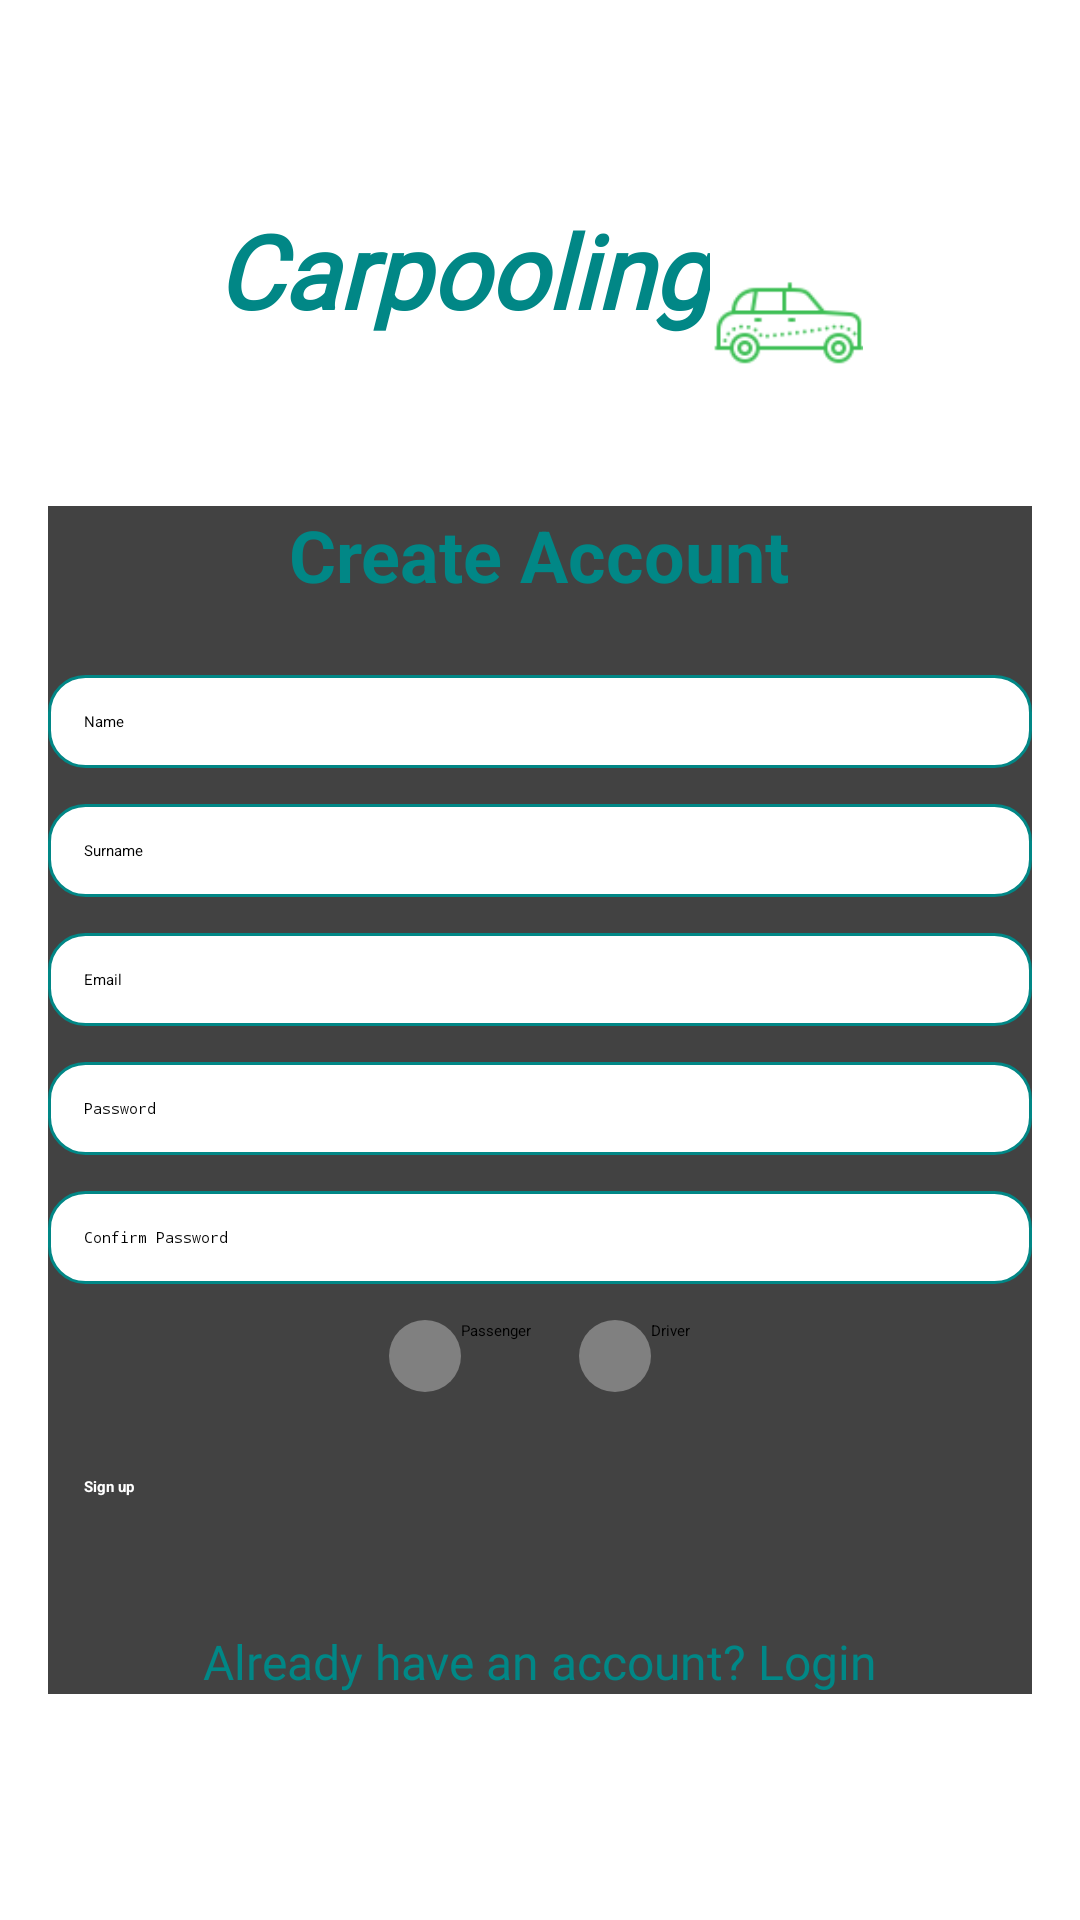

Reconstruct the res/layout file that produces this screen, plus the resources it refers to.
<!-- AndroidManifest.xml: application theme Theme.CarpoolingApp -->
<!-- res/layout/activity_signup.xml -->
<ScrollView
    xmlns:android="http://schemas.android.com/apk/res/android"
    android:layout_width="match_parent"
    android:layout_height="match_parent"
    android:fillViewport="true"
    android:background="@color/white"
    android:padding="16dp">

    <LinearLayout
        android:layout_width="match_parent"
        android:layout_height="match_parent"
        android:orientation="vertical"
        android:gravity="center">

        <FrameLayout
            android:layout_width="wrap_content"
            android:layout_height="wrap_content"
            android:layout_gravity="center">

            <LinearLayout
                android:layout_width="wrap_content"
                android:layout_height="wrap_content"
                android:orientation="horizontal"
                android:gravity="center">

                <TextView
                    android:layout_width="wrap_content"
                    android:layout_height="wrap_content"
                    android:text="@string/carpooling"
                    android:textSize="34sp"
                    android:textStyle="italic|bold"
                    android:textColor="@color/teal_700"
                    android:shadowColor="@color/black"
                    android:fontFamily="@font/lobster"
                    android:layout_marginBottom="16dp" />

                <ImageView
                    android:layout_width="50dp"
                    android:layout_height="50dp"
                    android:src="@drawable/car_icon"
                    android:layout_marginStart="1dp"
                    android:contentDescription="Car Icon" />
            </LinearLayout>
        </FrameLayout>


        <androidx.cardview.widget.CardView
            android:layout_width="match_parent"
            android:layout_height="wrap_content"
            android:layout_gravity="center"
            android:layout_marginTop="32dp">

            <LinearLayout
                android:layout_width="match_parent"
                android:layout_height="wrap_content"
                android:orientation="vertical"
                android:gravity="center_horizontal">

                <TextView
                    android:layout_width="wrap_content"
                    android:layout_height="wrap_content"
                    android:text="Create Account"
                    android:textSize="24sp"
                    android:textStyle="bold"
                    android:textColor="@color/teal_700"
                    android:layout_marginBottom="24dp" />

                <EditText
                    android:id="@+id/signupName"
                    android:layout_width="match_parent"
                    android:layout_height="wrap_content"
                    android:hint="@string/name"
                    android:padding="12dp"
                    android:background="@drawable/rounded_edittext"
                    android:layout_marginBottom="12dp"
                    android:drawableStart="@drawable/baseline_face_24" />

                <EditText
                    android:id="@+id/signupSurname"
                    android:layout_width="match_parent"
                    android:layout_height="wrap_content"
                    android:hint="@string/surname"
                    android:padding="12dp"
                    android:background="@drawable/rounded_edittext"
                    android:layout_marginBottom="12dp" />

                <EditText
                    android:id="@+id/signupEmail"
                    android:layout_width="match_parent"
                    android:layout_height="wrap_content"
                    android:hint="@string/email"
                    android:padding="12dp"
                    android:background="@drawable/rounded_edittext"
                    android:layout_marginBottom="12dp" />

                <EditText
                    android:id="@+id/signupPassword"
                    android:layout_width="match_parent"
                    android:layout_height="wrap_content"
                    android:hint="@string/password"
                    android:inputType="textPassword"
                    android:padding="12dp"
                    android:background="@drawable/rounded_edittext"
                    android:layout_marginBottom="12dp"
                    android:drawableStart="@drawable/baseline_https_24" />

                <EditText
                    android:id="@+id/signupConfirmPassword"
                    android:layout_width="match_parent"
                    android:layout_height="wrap_content"
                    android:hint="Confirm Password"
                    android:inputType="textPassword"
                    android:padding="12dp"
                    android:background="@drawable/rounded_edittext"
                    android:layout_marginBottom="12dp" />

                <RadioGroup
                    android:id="@+id/userTypeGroup"
                    android:layout_width="match_parent"
                    android:layout_height="wrap_content"
                    android:orientation="horizontal"
                    android:gravity="center"
                    android:layout_marginBottom="16dp">

                    <RadioButton
                        android:id="@+id/passengerRadio"
                        android:layout_width="wrap_content"
                        android:layout_height="wrap_content"
                        android:text="@string/passenger"
                        android:paddingEnd="16dp"
                        android:button="@drawable/custom_radio_button" />

                    <RadioButton
                        android:id="@+id/driverRadio"
                        android:layout_width="wrap_content"
                        android:layout_height="wrap_content"
                        android:text="@string/driver"
                        android:button="@drawable/custom_radio_button" />
                </RadioGroup>

                <Button
                    android:id="@+id/signupButton"
                    android:layout_width="match_parent"
                    android:layout_height="wrap_content"
                    android:text="@string/sign_up"
                    android:backgroundTint="@color/teal_700"
                    android:textColor="@android:color/white"
                    android:textStyle="bold"
                    android:padding="12dp"
                    android:layout_marginBottom="16dp" />

                <TextView
                    android:id="@+id/goToLogin"
                    android:layout_width="wrap_content"
                    android:layout_height="wrap_content"
                    android:text="@string/go_to_login"
                    android:textColor="@color/teal_700"
                    android:textSize="16sp"
                    android:layout_marginTop="16dp"
                    android:layout_gravity="center_horizontal"
                    android:fontFamily="@font/lobster"/>
            </LinearLayout>
        </androidx.cardview.widget.CardView>
    </LinearLayout>
</ScrollView>
<!-- resources referenced by this layout -->
<resources>
  <color name="black">#FF000000</color>
  <color name="teal_700">#FF018786</color>
  <color name="white">#FFFFFFFF</color>
  <!-- drawable car_icon: png bitmap (drawable, 1842 bytes) -->
  <!-- drawable custom_radio_button (drawable) -->
  <selector xmlns:android="http://schemas.android.com/apk/res/android">
      <item android:state_checked="true">
          <shape android:shape="oval">
              <solid android:color="@color/teal_700" />
              <size android:width="24dp" android:height="24dp" />
          </shape>
      </item>
      <item>
          <shape android:shape="oval">
              <solid android:color="@color/gray" />
              <size android:width="24dp" android:height="24dp" />
          </shape>
      </item>
  </selector>
  <!-- drawable rounded_edittext (drawable) -->
  <shape xmlns:android="http://schemas.android.com/apk/res/android">
      <solid android:color="@android:color/white" />
      <corners android:radius="12dp" />
      <stroke android:width="1dp" android:color="@color/teal_700" />
  </shape>
  <string name="carpooling">Carpooling</string>
  <string name="driver">Driver</string>
  <string name="email">Email</string>
  <string name="go_to_login">Already have an account? Login</string>
  <string name="name">Name</string>
  <string name="passenger">Passenger</string>
  <string name="password">Password</string>
  <string name="sign_up">Sign up</string>
  <string name="surname">Surname</string>
  <color name="gray">#808080</color>
</resources>
